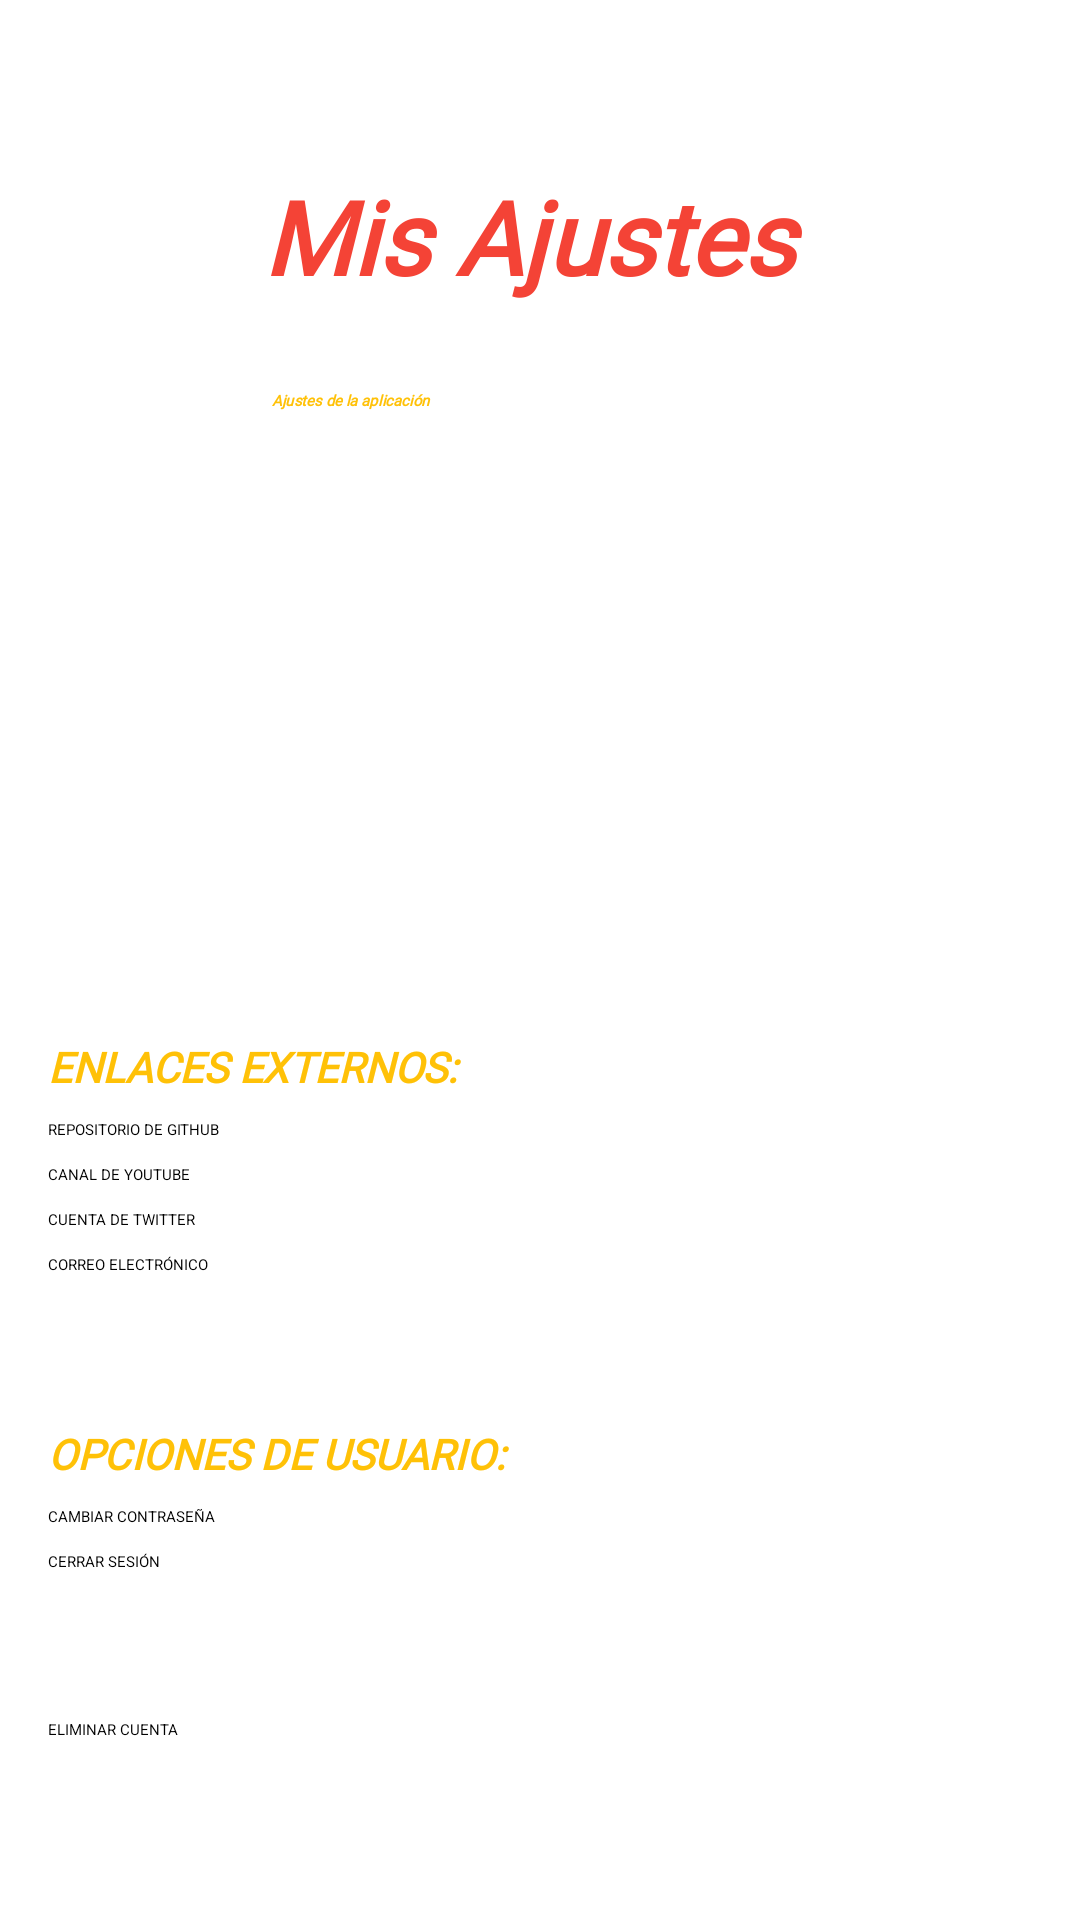

This screen was rendered from an Android layout file. Write that file and the resources it references.
<!-- AndroidManifest.xml: application theme Theme.AppGenda -->
<!-- res/layout/activity_ajustes.xml -->
<?xml version="1.0" encoding="utf-8"?>
<androidx.constraintlayout.widget.ConstraintLayout xmlns:android="http://schemas.android.com/apk/res/android"
    xmlns:app="http://schemas.android.com/apk/res-auto"
    xmlns:tools="http://schemas.android.com/tools"
    android:layout_width="match_parent"
    android:layout_height="match_parent"
    tools:context=".menuLateral.ajustes">

    <Button
        android:id="@+id/btnCorreo"
        android:layout_width="0dp"
        android:layout_height="wrap_content"
        android:layout_marginStart="16dp"
        android:layout_marginEnd="16dp"
        android:layout_marginBottom="50dp"
        android:text="CORREO ELECTRÓNICO"
        app:layout_constraintBottom_toTopOf="@+id/textView11"
        app:layout_constraintEnd_toEndOf="parent"
        app:layout_constraintHorizontal_bias="0.0"
        app:layout_constraintStart_toStartOf="parent" />

    <TextView
        android:id="@+id/textView15"
        android:layout_width="0dp"
        android:layout_height="wrap_content"
        android:layout_marginStart="16dp"
        android:layout_marginEnd="16dp"
        android:layout_marginBottom="8dp"
        android:fontFamily="@font/chelsea_market"
        android:text="ENLACES EXTERNOS:"
        android:textAllCaps="false"
        android:textColor="#FFC107"
        android:textSize="14sp"
        android:textStyle="bold|italic"
        app:layout_constraintBottom_toTopOf="@+id/btnGit"
        app:layout_constraintEnd_toEndOf="parent"
        app:layout_constraintHorizontal_bias="0.0"
        app:layout_constraintStart_toStartOf="parent" />

    <Button
        android:id="@+id/btnGit"
        android:layout_width="0dp"
        android:layout_height="wrap_content"
        android:layout_marginStart="16dp"
        android:layout_marginEnd="16dp"
        android:layout_marginBottom="8dp"
        android:text="REPOSITORIO DE GITHUB"
        app:layout_constraintBottom_toTopOf="@+id/btnYT"
        app:layout_constraintEnd_toEndOf="parent"
        app:layout_constraintHorizontal_bias="0.0"
        app:layout_constraintStart_toStartOf="parent" />

    <Button
        android:id="@+id/btnYT"
        android:layout_width="0dp"
        android:layout_height="wrap_content"
        android:layout_marginStart="16dp"
        android:layout_marginEnd="16dp"
        android:layout_marginBottom="8dp"
        android:onClick="logout"
        android:text="CANAL DE YOUTUBE"
        app:layout_constraintBottom_toTopOf="@+id/btnTWI"
        app:layout_constraintEnd_toEndOf="parent"
        app:layout_constraintHorizontal_bias="0.0"
        app:layout_constraintStart_toStartOf="parent" />

    <Button
        android:id="@+id/btnTWI"
        android:layout_width="0dp"
        android:layout_height="wrap_content"
        android:layout_marginStart="16dp"
        android:layout_marginEnd="16dp"
        android:layout_marginBottom="8dp"
        android:text="CUENTA DE TWITTER"
        app:layout_constraintBottom_toTopOf="@+id/btnCorreo"
        app:layout_constraintEnd_toEndOf="parent"
        app:layout_constraintHorizontal_bias="0.0"
        app:layout_constraintStart_toStartOf="parent" />

    <TextView
        android:id="@+id/textView11"
        android:layout_width="0dp"
        android:layout_height="wrap_content"
        android:layout_marginStart="16dp"
        android:layout_marginEnd="16dp"
        android:layout_marginBottom="8dp"
        android:fontFamily="@font/chelsea_market"
        android:text="OPCIONES DE USUARIO:"
        android:textColor="#FFC107"
        android:textSize="14sp"
        android:textStyle="bold|italic"
        app:layout_constraintBottom_toTopOf="@+id/resetPasswdLocal"
        app:layout_constraintEnd_toEndOf="parent"
        app:layout_constraintHorizontal_bias="0.0"
        app:layout_constraintStart_toStartOf="parent" />

    <Button
        android:id="@+id/button"
        android:layout_width="0dp"
        android:layout_height="wrap_content"
        android:layout_marginStart="16dp"
        android:layout_marginEnd="16dp"
        android:layout_marginBottom="116dp"
        android:onClick="logout"
        android:text="CERRAR SESIÓN"
        app:layout_constraintBottom_toBottomOf="parent"
        app:layout_constraintEnd_toEndOf="parent"
        app:layout_constraintHorizontal_bias="0.0"
        app:layout_constraintStart_toStartOf="parent" />

    <Button
        android:id="@+id/btnEliminar"
        android:layout_width="0dp"
        android:layout_height="wrap_content"
        android:layout_marginStart="16dp"
        android:layout_marginEnd="16dp"
        android:layout_marginBottom="60dp"
        android:text="ELIMINAR CUENTA"
        app:layout_constraintBottom_toBottomOf="parent"
        app:layout_constraintEnd_toEndOf="parent"
        app:layout_constraintHorizontal_bias="0.0"
        app:layout_constraintStart_toStartOf="parent" />

    <Button
        android:id="@+id/resetPasswdLocal"
        android:layout_width="0dp"
        android:layout_height="wrap_content"
        android:layout_marginStart="16dp"
        android:layout_marginEnd="16dp"
        android:layout_marginBottom="8dp"
        android:text="CAMBIAR CONTRASEÑA"
        app:layout_constraintBottom_toTopOf="@+id/button"
        app:layout_constraintEnd_toEndOf="parent"
        app:layout_constraintHorizontal_bias="0.0"
        app:layout_constraintStart_toStartOf="parent" />

    <TextView
        android:id="@+id/textView14"
        android:layout_width="184dp"
        android:layout_height="70dp"
        android:layout_marginStart="32dp"
        android:layout_marginTop="56dp"
        android:layout_marginEnd="32dp"
        android:fontFamily="@font/pacifico"
        android:text="Mis Ajustes"
        android:textColor="#F44336"
        android:textSize="34sp"
        android:textStyle="bold|italic"
        app:layout_constraintEnd_toEndOf="parent"
        app:layout_constraintHorizontal_bias="0.496"
        app:layout_constraintStart_toStartOf="parent"
        app:layout_constraintTop_toTopOf="parent" />

    <TextView
        android:id="@+id/textView16"
        android:layout_width="179dp"
        android:layout_height="17dp"
        android:layout_marginTop="4dp"
        android:fontFamily="@font/chelsea_market"
        android:text="Ajustes de la aplicación"
        android:textColor="#FFC107"
        android:textStyle="bold|italic"
        app:layout_constraintEnd_toEndOf="parent"
        app:layout_constraintStart_toStartOf="parent"
        app:layout_constraintTop_toBottomOf="@+id/textView14" />

</androidx.constraintlayout.widget.ConstraintLayout>
<!-- resources referenced by this layout -->
<resources>
  <style name="Theme.AppGenda" parent="Theme.MaterialComponents.DayNight.DarkActionBar">
          
          <item name="colorPrimary">@color/purple_500</item>
          <item name="colorPrimaryVariant">@color/purple_700</item>
          <item name="colorOnPrimary">@color/white</item>
          
          <item name="colorSecondary">@color/teal_200</item>
          <item name="colorSecondaryVariant">@color/teal_200</item>
          <item name="colorOnSecondary">@color/black</item>
          
          <item name="android:statusBarColor" tools:targetApi="l">?attr/colorPrimaryVariant</item>
          
      </style>
  <color name="purple_500">#f44336</color>
  <color name="purple_700">#88001b</color>
  <color name="white">#fff200</color>
  <color name="teal_200">#f44336</color>
  <color name="black">#FF000000</color>
</resources>
